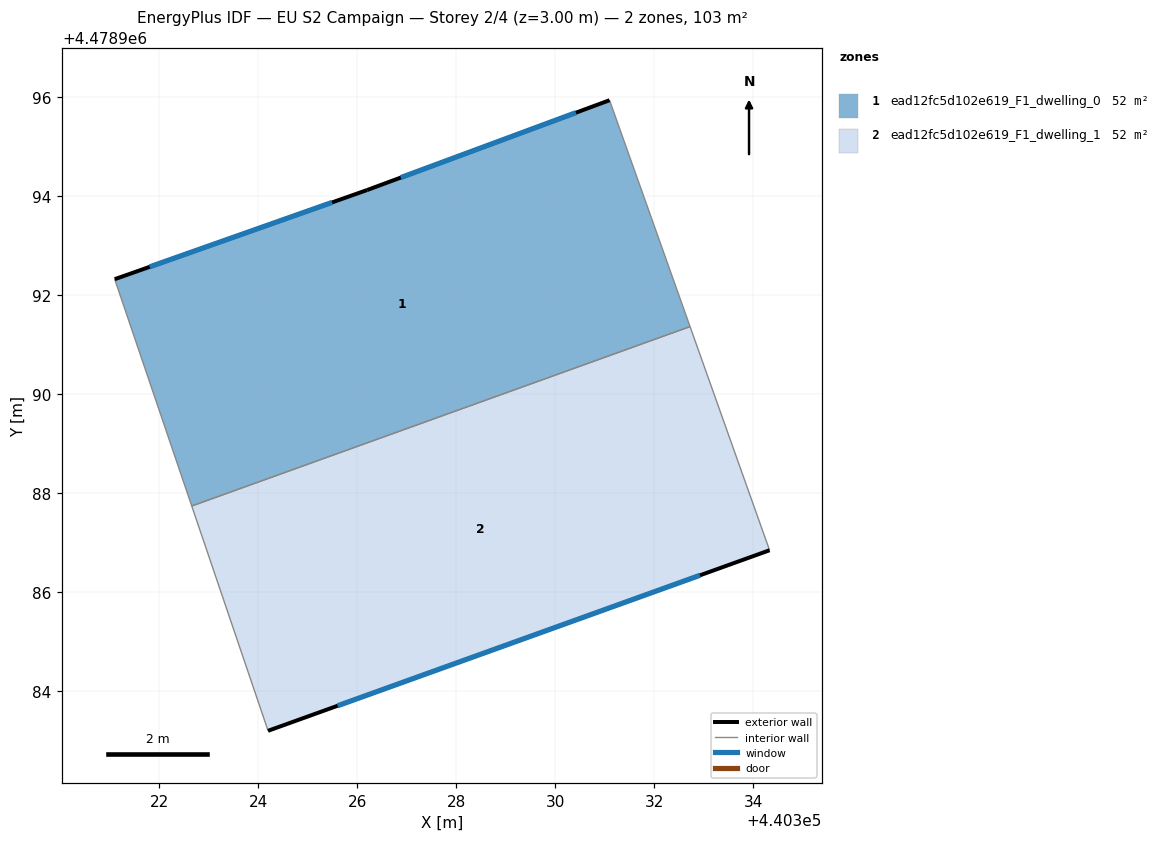
=== STOREY PLAN SPEC (per zone: floor XY polygon, exterior-wall plan segments, windows/doors) ===
zone 1: ead12fc5d102e619_F1_dwelling_0  (51.5 m²)
  floor: (440331.10, 4478995.94) (440332.72, 4478991.36) (440322.65, 4478987.74) (440321.10, 4478992.32) (440326.20, 4478994.12)
  exterior wall: (440326.20, 4478994.12) – (440321.10, 4478992.32)  [5.4 m]
    window: (440325.49, 4478993.87) – (440321.81, 4478992.57)  [8.5 m²]
  exterior wall: (440331.10, 4478995.94) – (440326.20, 4478994.12)  [5.2 m]
    window: (440330.42, 4478995.69) – (440326.88, 4478994.37)  [8.2 m²]
  interior walls: 3
zone 2: ead12fc5d102e619_F1_dwelling_1  (51.5 m²)
  floor: (440332.72, 4478991.36) (440334.33, 4478986.84) (440324.20, 4478983.19) (440324.16, 4478983.29) (440322.65, 4478987.74)
  exterior wall: (440324.20, 4478983.19) – (440334.33, 4478986.84)  [10.8 m]
    window: (440325.60, 4478983.70) – (440332.93, 4478986.34)  [16.9 m²]
  interior walls: 4

=== DERIVED (storey summary) ===
Building: EU S2 Campaign
Storey: 2 of 4  (floor level z = 3.00 m)
Storey gross floor area: 103.0 m²
Zones on this storey: 2
  - ead12fc5d102e619_F1_dwelling_0: floor 51.5 m²; exterior wall 10.6 m (31.9 m²); 2 window(s) 16.7 m²; WWR 52.2%
  - ead12fc5d102e619_F1_dwelling_1: floor 51.5 m²; exterior wall 10.8 m (32.3 m²); 1 window(s) 16.9 m²; WWR 52.2%
Zone adjacency (shared interzone walls):
  - ead12fc5d102e619_F1_dwelling_0 ↔ ead12fc5d102e619_F1_dwelling_1